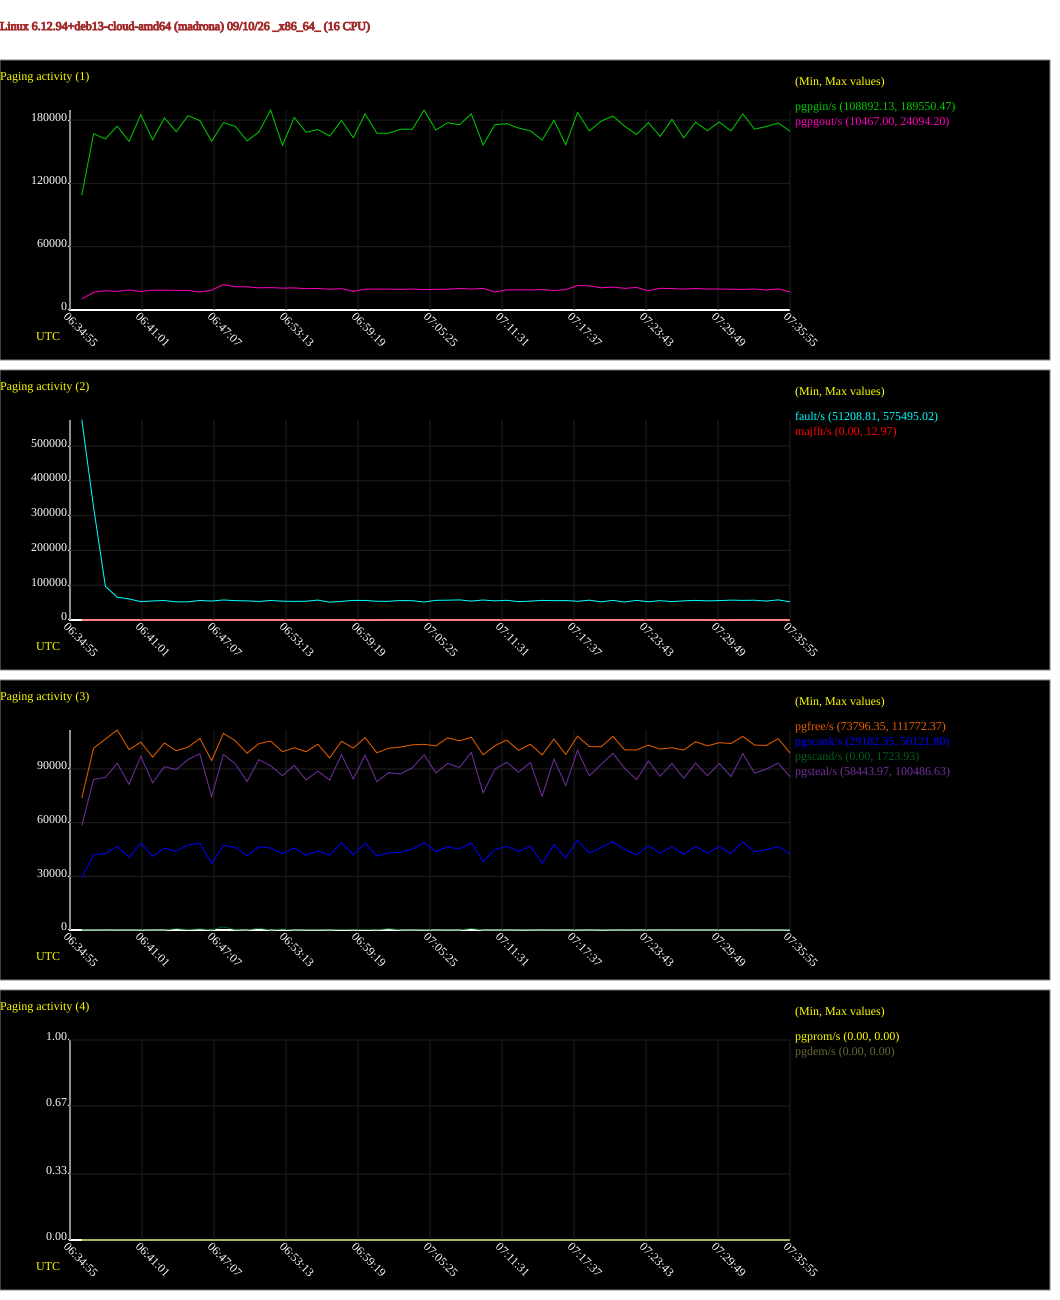

The file beside this chart, header and first rows:
# hostname; interval; timestamp; pgpgin/s; pgpgout/s; fault/s; majflt/s; pgfree/s; pgscank/s; pgscand/s; pgsteal/s; pgprom/s; pgdem/s
madrona; 60; 1789022155; 108892; 10467; 575495; 0.25; 73796; 29182; 39.63; 58444; 0.00; 0.00
madrona; 60; 1789022215; 167084; 16724; 323372; 0.08; 101639; 42058; 66.08; 84195; 0.00; 0.00
madrona; 60; 1789022275; 162113; 18323; 96663; 0.02; 106712; 42647; 7.28; 85307; 0.00; 0.00
madrona; 60; 1789022335; 174313; 17682; 65428; 0.10; 111772; 46553; 58.82; 93205; 0.00; 0.00
madrona; 60; 1789022395; 159813; 18937; 60495; 0.03; 100861; 40720; 15.05; 81470; 0.00; 0.00
madrona; 60; 1789022455; 185062; 17562; 52747; 0.23; 104974; 48459; 96.73; 97100; 0.00; 0.00
madrona; 60; 1789022515; 161399; 18742; 54781; 0.15; 96632; 41148; 18.15; 82294; 0.00; 0.00
madrona; 60; 1789022575; 182122; 18771; 55874; 0.02; 104551; 45664; 8.97; 91335; 0.00; 0.00
madrona; 60; 1789022635; 168981; 18599; 52232; 1.48; 100169; 44047; 795.7; 89660; 0.00; 0.00
madrona; 60; 1789022695; 184214; 18459; 52120; 1.88; 102176; 47444; 227.9; 95305; 0.00; 0.00
madrona; 60; 1789022755; 179544; 16986; 56064; 0.17; 107099; 48577; 665.3; 98502; 0.00; 0.00
madrona; 60; 1789022815; 159926; 18841; 54408; 0.42; 94735; 37156; 74.23; 74447; 0.00; 0.00
madrona; 60; 1789022875; 177546; 24094; 57591; 1.02; 109911; 47307; 1724; 98134; 0.00; 0.00
madrona; 60; 1789022935; 174118; 22026; 55535; 1.03; 105819; 46227; 206.4; 92913; 0.00; 0.00
madrona; 60; 1789022995; 160298; 22012; 54984; 0.03; 98794; 41461; 0.00; 83009; 0.00; 0.00
madrona; 60; 1789023055; 168761; 20995; 53286; 0.07; 104203; 46542; 1036; 95174; 0.00; 0.00
madrona; 60; 1789023115; 189550; 21256; 56018; 0.37; 105563; 45854; 8.58; 91792; 0.00; 0.00
madrona; 60; 1789023175; 156037; 20734; 54065; 0.25; 99657; 42598; 508.9; 86265; 0.00; 0.00
madrona; 60; 1789023235; 182525; 20959; 53417; 2.62; 101854; 45943; 22.35; 92008; 0.00; 0.00
madrona; 60; 1789023295; 168393; 20189; 53895; 0.10; 99611; 41750; 144.7; 83850; 0.00; 0.00
madrona; 60; 1789023355; 171078; 20426; 57245; 0.18; 103841; 44208; 177.7; 88827; 0.00; 0.00
madrona; 60; 1789023415; 164880; 19634; 51209; 0.22; 96166; 41861; 36.24; 83793; 0.00; 0.00
madrona; 60; 1789023475; 179596; 20163; 53447; 0.25; 105521; 48669; 327.5; 98094; 0.00; 0.00
madrona; 60; 1789023535; 163353; 17717; 56309; 0.22; 101677; 42026; 137.5; 84417; 0.00; 0.00
madrona; 60; 1789023595; 185800; 19702; 56319; 12.33; 107524; 48519; 332.6; 97795; 0.00; 0.00
madrona; 60; 1789023655; 167597; 19856; 53790; 1.13; 99048; 41278; 124.6; 82848; 0.00; 0.00
madrona; 60; 1789023715; 167517; 19802; 53756; 0.15; 101597; 43117; 806.5; 87974; 0.00; 0.00
madrona; 60; 1789023775; 171355; 19566; 55955; 0.32; 102260; 43467; 114.8; 87224; 0.00; 0.00
madrona; 60; 1789023835; 171293; 19863; 55481; 0.05; 103497; 45320; 8.55; 90634; 0.00; 0.00
madrona; 60; 1789023895; 189416; 19347; 51610; 0.17; 103785; 48784; 146.7; 97886; 0.00; 0.00
madrona; 60; 1789023955; 170632; 19589; 56496; 0.20; 102918; 43840; 0.00; 87781; 0.00; 0.00
madrona; 60; 1789024015; 177520; 19709; 56909; 4.77; 107450; 46423; 115; 93109; 0.00; 0.00
madrona; 60; 1789024075; 175604; 20380; 57831; 0.68; 105756; 45343; 0.00; 90811; 0.00; 0.00
madrona; 60; 1789024135; 185882; 19838; 54317; 0.13; 107772; 48749; 885.2; 99348; 0.00; 0.00
madrona; 60; 1789024195; 156422; 20476; 57456; 0.90; 97901; 38257; 0.00; 76550; 0.00; 0.00
madrona; 60; 1789024255; 175666; 17053; 54865; 0.03; 103015; 44889; 48.98; 89901; 0.00; 0.00
madrona; 60; 1789024315; 176600; 19130; 56535; 0.20; 106197; 46815; 0.00; 93746; 0.00; 0.00
madrona; 60; 1789024375; 172526; 19147; 52716; 0.27; 100450; 43959; 88.60; 88155; 0.00; 0.00
madrona; 60; 1789024435; 169833; 18967; 54256; 0.08; 103844; 46726; 68.95; 93673; 0.00; 0.00
madrona; 60; 1789024495; 161130; 19380; 56380; 2.72; 97847; 37296; 15.08; 74690; 0.00; 0.00
madrona; 60; 1789024555; 179724; 18434; 55528; 0.18; 106764; 47716; 59.13; 95606; 0.00; 0.00
madrona; 60; 1789024615; 156669; 19308; 55892; 0.25; 98130; 40340; 0.00; 80749; 0.00; 0.00
madrona; 60; 1789024675; 187267; 23230; 53760; 0.47; 108353; 50122; 88.05; 100487; 0.00; 0.00
madrona; 60; 1789024735; 169724; 22854; 56970; 1.15; 102542; 43040; 0.00; 86149; 0.00; 0.00
madrona; 60; 1789024795; 179041; 21075; 52354; 0.07; 102395; 46118; 141.7; 92595; 0.00; 0.00
madrona; 60; 1789024855; 183836; 21742; 56251; 0.22; 108242; 49350; 17.32; 98768; 0.00; 0.00
madrona; 60; 1789024915; 174084; 20526; 51723; 0.03; 100654; 45125; 44.07; 90335; 0.00; 0.00
madrona; 60; 1789024975; 166404; 21381; 56446; 0.00; 100678; 41955; 8.53; 84001; 0.00; 0.00
madrona; 60; 1789025035; 177588; 18250; 52362; 0.07; 103344; 47155; 42.11; 94452; 0.00; 0.00
madrona; 60; 1789025095; 164525; 20563; 55524; 0.08; 101132; 42951; 0.00; 85994; 0.00; 0.00
madrona; 60; 1789025155; 180675; 20362; 52930; 0.17; 101895; 46541; 0.00; 93116; 0.00; 0.00
madrona; 60; 1789025215; 163130; 19808; 54949; 0.28; 100572; 42375; 19.65; 84805; 0.00; 0.00
madrona; 60; 1789025275; 178038; 20378; 56392; 0.37; 105254; 46598; 8.53; 93306; 0.00; 0.00
madrona; 60; 1789025335; 169945; 19828; 54895; 0.23; 102938; 43068; 34.47; 86263; 0.00; 0.00
madrona; 60; 1789025395; 178179; 19914; 55731; 12.97; 104693; 46514; 0.00; 93111; 0.00; 0.00
madrona; 60; 1789025455; 169616; 19690; 57042; 1.02; 104243; 42819; 23.63; 85812; 0.00; 0.00
madrona; 60; 1789025515; 185865; 19511; 56328; 0.32; 108195; 49288; 0.00; 98625; 0.00; 0.00
madrona; 60; 1789025575; 171356; 19895; 56791; 3.42; 103363; 43807; 0.00; 87644; 0.00; 0.00
madrona; 60; 1789025635; 173968; 18931; 54332; 0.73; 103193; 44840; 59.62; 89944; 0.00; 0.00
madrona; 60; 1789025695; 177221; 20038; 57839; 0.02; 106965; 46593; 0.00; 93289; 0.00; 0.00
... 1 more rows
